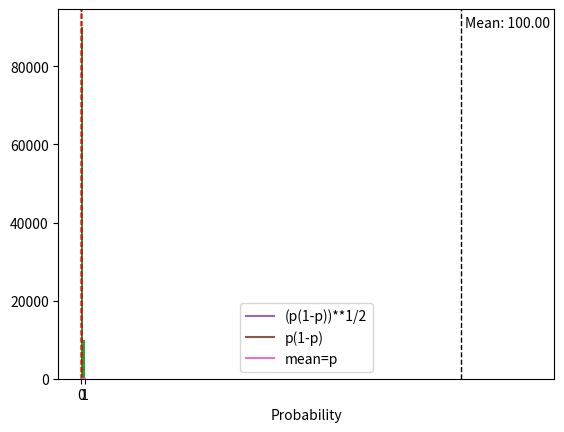

This chart was generated by the following Python code:
# %%
import numpy as np 
from scipy.stats import t,norm
import math
import matplotlib.pyplot as plt 
from dataclasses import dataclass

def plotter(x,bins=20):
    counts, bins = np.histogram(x,bins=bins)
    plt.hist(bins[:-1],len(bins)-1,weights=counts)
    plt.axvline(x.mean(), color='k', linestyle='dashed', linewidth=1)
    # plt.axvline(m+s, color='r', linestyle='dashed', linewidth=1)
    # plt.axvline(m-s, color='r', linestyle='dashed', linewidth=1)
    min_ylim, max_ylim = plt.ylim()
    plt.text(x.mean()*1.01, max_ylim*0.95, 'Mean: {:.2f}'.format(x.mean())) 


# %% [markdown]
# # BERNOULLI DISTRIBUTION 

# Lets take 1 Bernoulli sample with size var:sample_size and probability of var:p

sample_size=100000
p=0.1
x = np.random.binomial(n=1,p=p,size=sample_size)
counts, bins = np.histogram(x,2)
pl=plt.hist([0,1],2,weights=counts)
locs, labels = plt.xticks()
pl=plt.xticks([0,1])

# %% [markdown]
# Bernoulli distribution is just a distribution over 1-s and 0-s with certain probability of getting a 1.
# %% [markdown]
# Hereby I generate 1000 samples from bernoulli distribution. 1 sample has var:sample_size elements, e.g. 1 sample includes multiple drawings from the Bernoulli distributed random variable. 
# [redacted]
#
# [redacted]
bin_means=[]
for probability in range(1000):
    x = np.random.binomial(n=1,p=p,size=sample_size)
    bin_means.append(x.mean())

bin_means=np.asarray(bin_means)
counts, bins = np.histogram(bin_means,bins=20)
pl=plt.hist(bins[:-1],len(bins)-1,weights=counts)

# %% [markdown]
# Now I take another 1 Bernoulli sample with size n. This is what we do in a regular experiment. 
x = np.random.binomial(n=1,p=p,size=sample_size)
counts, bins = np.histogram(x,2)
pl=plt.hist([0,1],2,weights=counts)
locs, labels = plt.xticks()
pl=plt.xticks([0,1])
# %% [markdown]
# Now I'll plot the confidence interval based on t on top of the samples
confidence_interval=0.95
alpha=1-confidence_interval
degrees_of_freedom=sample_size-1
T=float(np.abs(t.ppf(alpha/2,degrees_of_freedom))) # t_val - based on confidence we have chosen, how many standard distributions is the ci width. If Confidence is 95%, then std is  ~2
std = np.sqrt(p*(1-p))
E = T * std/np.sqrt(sample_size)
print(f"STD:{std}")
print(f"E:{E}")

counts, bins = np.histogram(bin_means,bins=20)
conf_plot = plt.hist(bins[:-1],len(bins)-1,weights=counts)
sample_mean=x.mean()

l=plt.axvline(bin_means.mean(), color='g', linestyle='dashed', linewidth=1)
l=plt.axvline(x.mean(), color='k', linestyle='dashed', linewidth=1)
l=plt.axvline(x.mean()+E, color='r', linestyle='dashed', linewidth=1)
l=plt.axvline(x.mean()-E, color='r', linestyle='dashed', linewidth=1)



# %% [markdown]


times=200
outside=0
for probability in range(times):
    bernoulli_sample = np.random.binomial(n=1,p=p,size=sample_size)
    if np.abs(bernoulli_sample.mean())>np.abs(x.mean()+E):
        outside+=1.0
print(f"Sample mean outside the interval {outside/times} times. Expected to be at max {(1-confidence_interval)/2} times")

    
#%% [markdown]
# STD and MEAN for Bernoulli distribution based on its standard deviation formula with different probabilities. 

probability = 0.01
x_scale=[]
y_scale=[]
y_scale2=[]

while probability < 1.0:
    x_scale.append(probability)
    y_scale.append(np.sqrt(probability*(1-probability)))
    y_scale2.append(probability*(1-probability))
    probability+=0.01

pl = plt.plot(x_scale,y_scale,label="(p(1-p))**1/2")
pl = plt.plot(x_scale,y_scale2,label="p(1-p)")
pl = plt.plot(x_scale,x_scale,label="mean=p")
xlbl = plt.xlabel("Probability")
leg = plt.legend()


#%% [markdown]
# It makes sense that STD is highest when probability = 0.5. In this case the mean is 0.5 and the deviation from the mean for each variable we get is 0.5. 



#%% [markdown] 
# Plotting a binomial distribution over 100 samples where 
# we conduct 1000 experiments in each sample and measure the amount of successes.
x = np.random.binomial(1000,p=0.1,size=100)
plotter(x,bins=10)